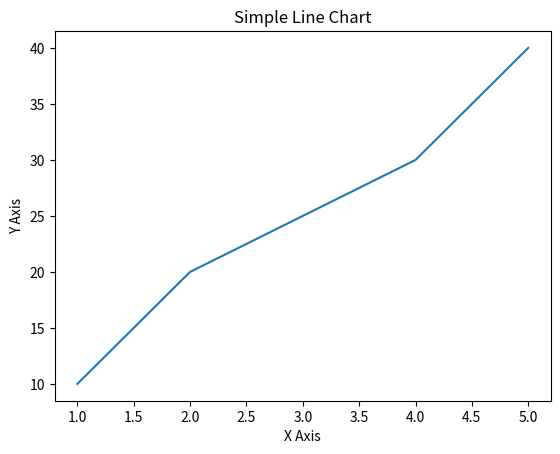

Python code for this plot:
import matplotlib.pyplot as plt
import numpy as np

x = np.array([1, 2, 3, 4, 5])
y = np.array([10, 20, 25, 30, 40])

plt.plot(x, y)
plt.title("Simple Line Chart")
plt.xlabel("X Axis")
plt.ylabel("Y Axis")
plt.show()